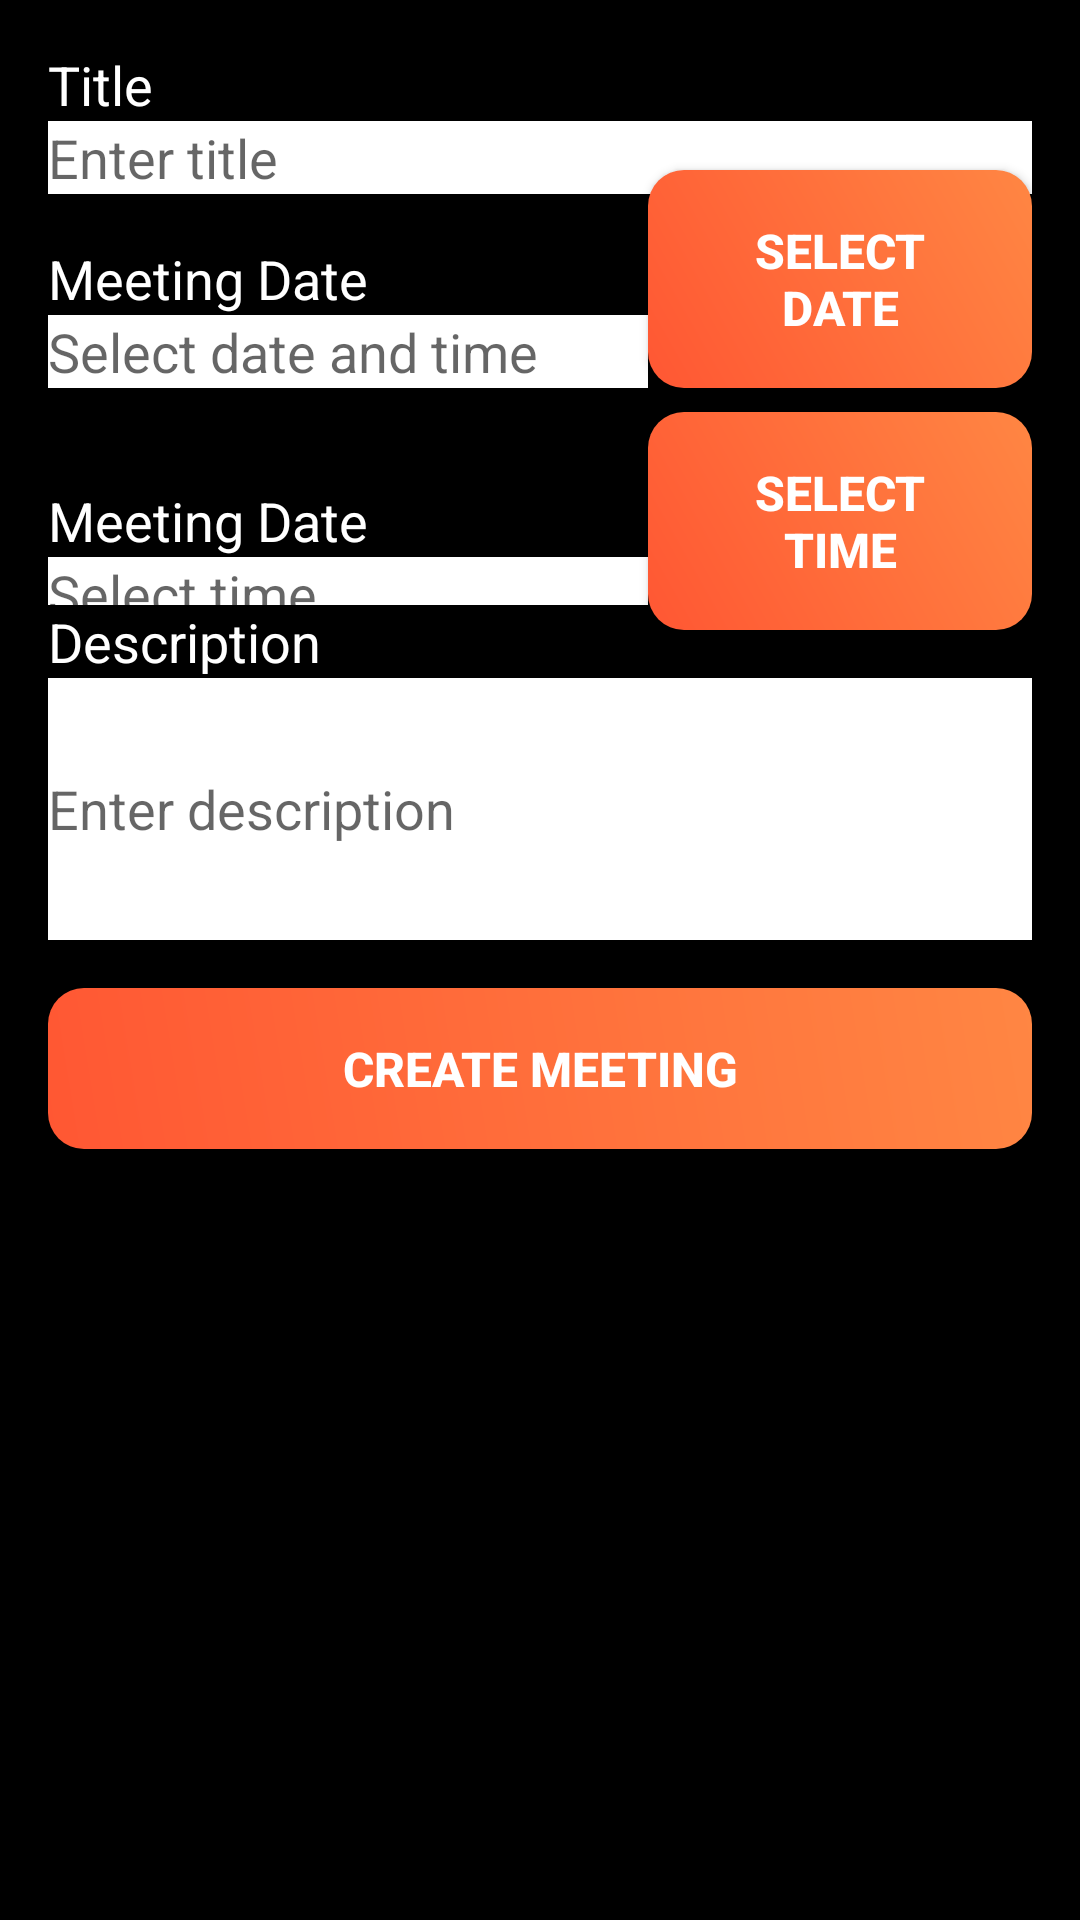

Android layout source for this screen:
<!-- AndroidManifest.xml: fallback theme Theme.MaterialComponents.DayNight.NoActionBar -->
<!-- res/layout/activity_new_meeting.xml -->
<?xml version="1.0" encoding="utf-8"?>
<RelativeLayout xmlns:android="http://schemas.android.com/apk/res/android"
    android:layout_width="match_parent"
    android:layout_height="match_parent"
    android:orientation="vertical"
    android:padding="16dp"
    android:background="#000000">

    
    <TextView
        android:layout_width="match_parent"
        android:layout_height="wrap_content"
        android:text="Title"
        android:textSize="18sp"
        android:background="#000000"
        android:textColor="#ffffff"
        android:id="@+id/txtNewMet"/>

    <EditText
        android:id="@+id/etTitle"
        android:layout_width="match_parent"
        android:layout_height="wrap_content"
        android:hint="Enter title"
        android:inputType="text"
        android:focusable="true"
        android:focusableInTouchMode="true"
        android:background="#ffffff"
        android:textColor="#000000"
        android:layout_below="@+id/txtNewMet"/>

    
    <TextView
        android:layout_width="match_parent"
        android:layout_height="wrap_content"
        android:text="Meeting Date"
        android:textSize="18sp"
        android:layout_marginTop="16dp"
        android:background="#000000"
        android:textColor="#ffffff"
        android:id="@+id/txtDate"
        android:layout_below="@+id/etTitle"/>

    <EditText
        android:id="@+id/etMeetingDate"
        android:layout_width="200dp"
        android:layout_height="wrap_content"
        android:hint="Select date and time"
        android:focusable="true"
        android:layout_marginBottom="16dp"
        android:focusableInTouchMode="true"
        android:background="#ffffff"
        android:textColor="#000000"
        android:layout_below="@id/txtDate"
        />

    

    <Button
        android:id="@+id/btnSelDate"
        style="@style/CustomButton"
        android:layout_width="wrap_content"
        android:layout_height="wrap_content"
        android:layout_alignBottom="@+id/etMeetingDate"
        android:layout_toEndOf="@+id/etMeetingDate"
        android:layout_toRightOf="@+id/etMeetingDate"
        android:text="Select Date"
        android:textAlignment="center" />

    <TextView
        android:layout_width="match_parent"
        android:layout_height="wrap_content"
        android:text="Meeting Date"
        android:textSize="18sp"
        android:layout_marginTop="16dp"
        android:background="#000000"
        android:textColor="#ffffff"
        android:id="@+id/txtTime"
        android:layout_below="@+id/etMeetingDate"/>

    <EditText
        android:id="@+id/etMeetingTime"
        android:layout_width="200dp"
        android:layout_height="wrap_content"
        android:hint="Select time"
        android:focusable="true"
        android:layout_marginBottom="16dp"
        android:focusableInTouchMode="true"
        android:background="#ffffff"
        android:textColor="#000000"
        android:layout_below="@id/txtTime"
        />

    

    <Button
        android:id="@+id/btnSelTime"
        style="@style/CustomButton"
        android:layout_width="wrap_content"
        android:layout_height="wrap_content"
        android:layout_alignBottom="@+id/etMeetingTime"
        android:layout_toEndOf="@+id/etMeetingTime"
        android:layout_toRightOf="@+id/etMeetingTime"
        android:text="Select Time"
        android:textAlignment="center" />

    <TextView
        android:layout_width="match_parent"
        android:layout_height="wrap_content"
        android:text="Description"
        android:textSize="18sp"
        android:layout_marginTop="16dp"
        android:focusable="true"
        android:focusableInTouchMode="true"
        android:background="#000000"
        android:textColor="#ffffff"
        android:id="@+id/txtDesc"
        android:layout_below="@id/txtTime"/>

    <EditText
        android:id="@+id/etDescription"
        android:layout_width="match_parent"
        android:layout_height="wrap_content"
        android:hint="Enter description"
        android:inputType="textMultiLine"
        android:lines="4"
        android:focusable="true"
        android:focusableInTouchMode="true"
        android:background="#ffffff"
        android:textColor="#000000"
        android:layout_below="@+id/txtDesc"/>

    
    <Button
        android:id="@+id/btnCreateMeeting"
        android:layout_width="match_parent"
        android:layout_height="wrap_content"
        android:text="Create Meeting"
        android:textAlignment="center"
        android:layout_marginTop="16dp"
        style="@style/CustomButton"
        android:layout_below="@id/etDescription"/>

</RelativeLayout>
<!-- resources referenced by this layout -->
<resources>
  <style name="CustomButton">
          <item name="android:layout_width">wrap_content</item>
          <item name="android:layout_height">wrap_content</item>
          <item name="android:background">@drawable/landing_button_style</item>
          <item name="android:textColor">#FFFFFF</item>
          <item name="android:textSize">16sp</item>
          <item name="android:textStyle">bold</item>
          <item name="android:padding">16dp</item>
      </style>
  <!-- drawable landing_button_style (drawable) -->
  <?xml version="1.0" encoding="utf-8"?>
  <shape xmlns:android="http://schemas.android.com/apk/res/android">
      <gradient
          android:startColor="#FF5733"
          android:endColor="#FF8643"
          android:angle="45" />
      <corners android:radius="12dp" />
  </shape>
</resources>
